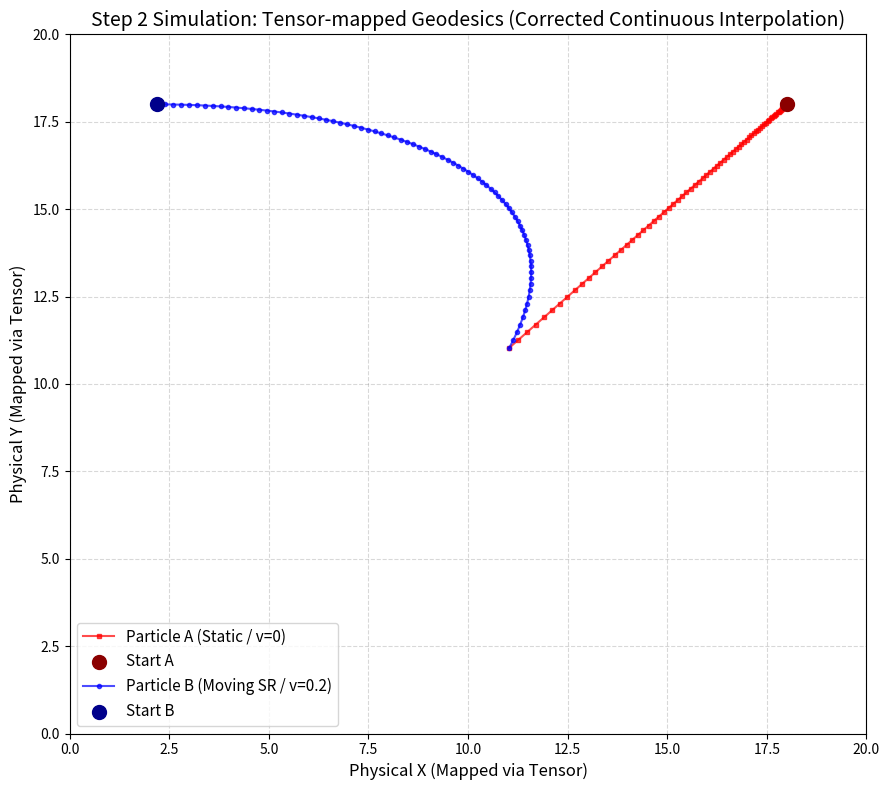

The matplotlib source for this figure:
import numpy as np
import matplotlib.pyplot as plt

def build_tensor_space(nt, nx, ny, R, c=1.0):
    T_mesh = np.zeros((nt, nx, ny, 3))
    for it in range(nt):
        v = (c * it) / R
        v_clip = min(v, 0.999 * c)
        gamma = 1.0 / np.sqrt(1.0 - (v_clip / c)**2)
        for ix in range(nx):
            for iy in range(ny):
                X_phys = ix * (1.0 / gamma) 
                Y_phys = iy * (1.0 / gamma)
                T_phys = it * gamma
                T_mesh[it, ix, iy, 0] = X_phys
                T_mesh[it, ix, iy, 1] = Y_phys
                T_mesh[it, ix, iy, 2] = T_phys
    return T_mesh

# ====== テスト条件 ======
R = 100.0   
nt = 80     
nx, ny = 20, 20
c = 1.0

print("Step 1: 物理空間テンソル T_mesh を構築中...")
T_mesh = build_tensor_space(nt, nx, ny, R, c)
print(f"-> テンソル構築完了。配列サイズ: {T_mesh.shape}")

def simulate_particle(T_mesh, start_idx, v_local):
    path_phys_X = []
    path_phys_Y = []
    
    curr_x = start_idx[0]
    curr_y = start_idx[1]
    
    for it in range(nt):
        # 1. 局所慣性系での等速直線移動
        curr_x += v_local[0]
        curr_y += v_local[1]
        
        if curr_x >= nx-1 or curr_y >= ny-1 or curr_x < 0 or curr_y < 0:
            break
            
        # 2. テンソル空間からの『線形補間（Bilinear Interpolation）』によるルックアップ
        # ※以前の単なる int() 切り捨ては、不連続なテレポート（ギザギザのノコギリ波）を生むミスでした
        ix = int(np.floor(curr_x))
        iy = int(np.floor(curr_y))
        dx = curr_x - ix
        dy = curr_y - iy
        
        # テンソルの周囲4点を参照
        P00 = T_mesh[it, ix, iy, :2]
        P10 = T_mesh[it, ix+1, iy, :2]
        P01 = T_mesh[it, ix, iy+1, :2]
        P11 = T_mesh[it, ix+1, iy+1, :2]
        
        # 平面（ポリゴン）内での位置を線形計算（完全な連続体としての折れ線軌道を生成）
        phys_pos = (P00 * (1 - dx) * (1 - dy) +
                    P10 * dx * (1 - dy) +
                    P01 * (1 - dx) * dy +
                    P11 * dx * dy)
        
        path_phys_X.append(phys_pos[0])
        path_phys_Y.append(phys_pos[1])
        
    return path_phys_X, path_phys_Y

print("Step 2: テスト粒子を配置し、線形補間ルックアップを開始...")

# 粒子A：静止（v=0）
pathA_x, pathA_y = simulate_particle(T_mesh, start_idx=(18.0, 18.0), v_local=(0.0, 0.0))
# 粒子B：等速横移動（v_x=0.2）
pathB_x, pathB_y = simulate_particle(T_mesh, start_idx=(2.0, 18.0), v_local=(0.2, 0.0))

plt.figure(figsize=(9, 8))
plt.grid(True, linestyle='--', color='gray', alpha=0.3)

plt.plot(pathA_x, pathA_y, marker='s', markersize=3, label='Particle A (Static / v=0)', color='red', alpha=0.7)
plt.scatter([pathA_x[0]], [pathA_y[0]], color='darkred', s=100, zorder=5, label='Start A')

plt.plot(pathB_x, pathB_y, marker='o', markersize=3, label='Particle B (Moving SR / v=0.2)', color='blue', alpha=0.7)
plt.scatter([pathB_x[0]], [pathB_y[0]], color='darkblue', s=100, zorder=5, label='Start B')

plt.title('Step 2 Simulation: Tensor-mapped Geodesics (Corrected Continuous Interpolation)', fontsize=14)
plt.xlabel('Physical X (Mapped via Tensor)', fontsize=12)
plt.ylabel('Physical Y (Mapped via Tensor)', fontsize=12)
plt.legend(fontsize=11)
plt.xlim(0, 20)
plt.ylim(0, 20)

plt.tight_layout()
plt.savefig('tensor_lookup_geodesic.png', dpi=150)
print("Saved tensor_lookup_geodesic.png")
